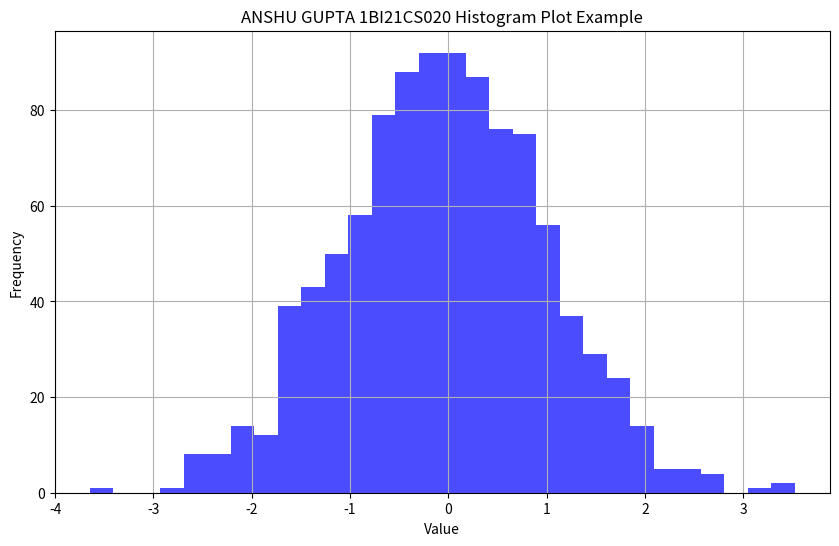
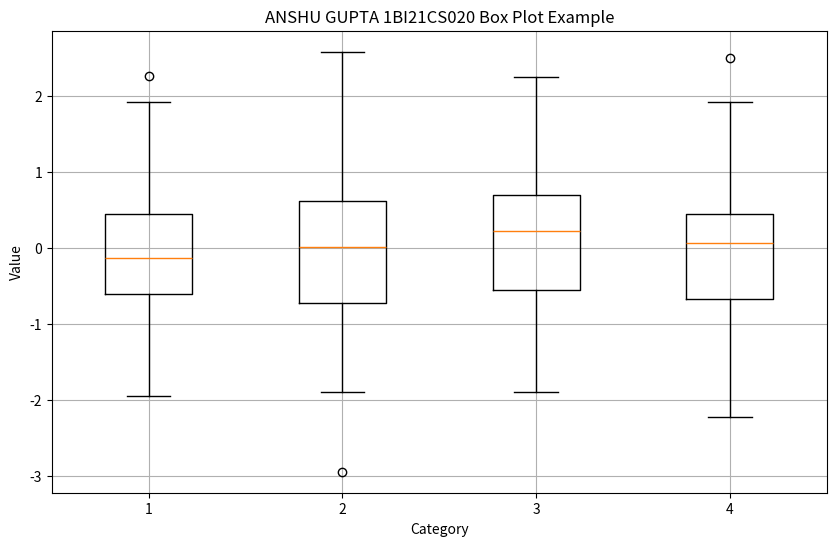

These charts were generated, in order, by the following Python code:
import matplotlib.pyplot as plt
import numpy as np

# Histogram Plot
def histogram_plot():
    data = np.random.randn(1000)
    plt.figure(figsize=(10, 6))
    plt.hist(data, bins=30, alpha=0.7, color='blue')
    plt.title('ANSHU GUPTA 1BI21CS020 Histogram Plot Example')
    plt.xlabel('Value')
    plt.ylabel('Frequency')
    plt.grid(True)
    plt.show()

# Box Plot
def box_plot():
    data = [np.random.randn(100) for _ in range(4)]
    plt.figure(figsize=(10, 6))
    plt.boxplot(data)
    plt.title('ANSHU GUPTA 1BI21CS020 Box Plot Example')
    plt.xlabel('Category')
    plt.ylabel('Value')
    plt.grid(True)
    plt.show()

# Run the plots
histogram_plot()
box_plot()
